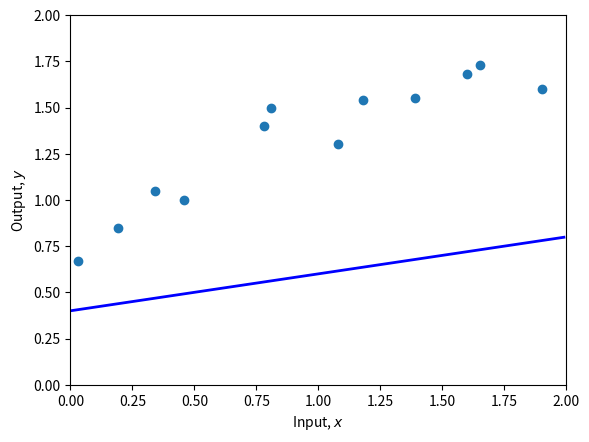
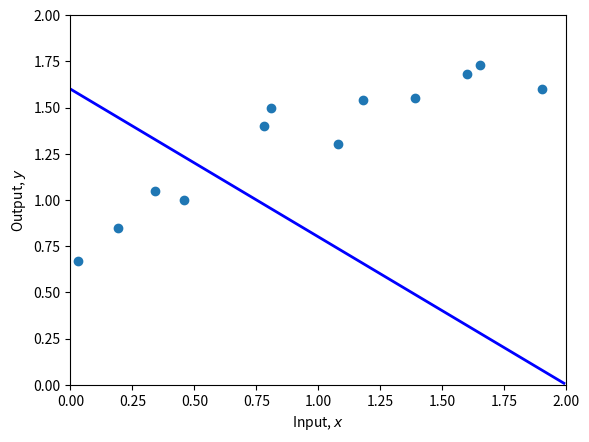
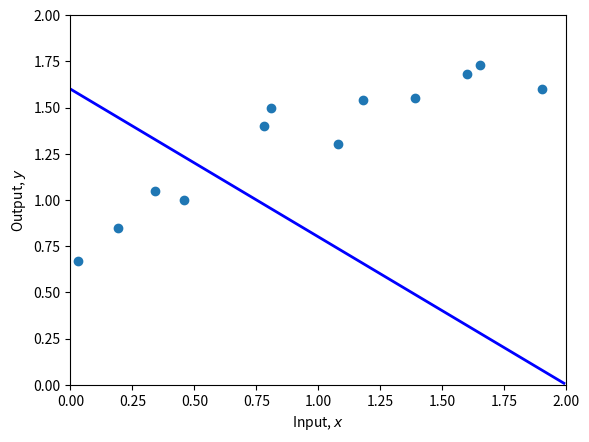
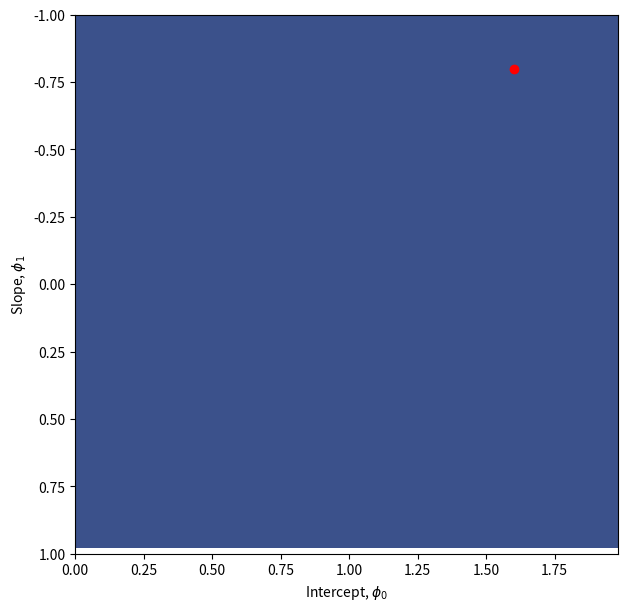

Python code for these plots, in order:
# Math library
import numpy as np
# Plotting library
import matplotlib.pyplot as plt

# Create some input / output data
x = np.array([0.03, 0.19, 0.34, 0.46, 0.78, 0.81, 1.08, 1.18, 1.39, 1.60, 1.65, 1.90])
y = np.array([0.67, 0.85, 1.05, 1.0, 1.40, 1.5, 1.3, 1.54, 1.55, 1.68, 1.73, 1.6 ])

print(x)
print(y)

# Define 1D linear regression model
def f(x, phi0, phi1):
  # TODO :  Replace this line with the linear regression model (eq 2.4)
  y = phi0 + phi1 * x

  return y

# Function to help plot the data
def plot(x, y, phi0, phi1):
    fig,ax = plt.subplots()
    ax.scatter(x,y)
    plt.xlim([0,2.0])
    plt.ylim([0,2.0])
    ax.set_xlabel('Input, $x$')
    ax.set_ylabel('Output, $y$')
    # Draw line
    x_line = np.arange(0,2,0.01)
    y_line = f(x_line, phi0, phi1)
    plt.plot(x_line, y_line,'b-',lw=2)

    plt.show()

# Set the intercept and slope as in figure 2.2b
phi0 = 0.4 ; phi1 = 0.2
# Plot the data and the model
plot(x,y,phi0,phi1)

# Function to calculate the loss
def compute_loss(x,y,phi0,phi1):

  # TODO Replace this line with the loss calculation (equation 2.5)
  loss = 0


  return loss

# Compute the loss for our current model
loss = compute_loss(x,y,phi0,phi1)
print(f'Your Loss = {loss:3.2f}, Ground truth =7.07')

# Set the intercept and slope as in figure 2.2c
phi0 = 1.60 ; phi1 =-0.8
# Plot the data and the model
plot(x,y,phi0,phi1)
loss = compute_loss(x,y,phi0,phi1)
print(f'Your Loss = {loss:3.2f}, Ground truth =10.28')

# TO DO -- Change the parameters manually to fit the model
# First fix phi1 and try changing phi0 until you can't make the loss go down any more
# Then fix phi0 and try changing phi1 until you can't make the loss go down any more
# Repeat this process until you find a set of parameters that fit the model as in figure 2.2d
# You can either do this by hand, or if you want to get fancy, write code to descent automatically in this way
# Start at these values:
phi0 = 1.60 ; phi1 =-0.8

plot(x,y,phi0,phi1)
print(f'Your Loss = {compute_loss(x,y,phi0,phi1):3.2f}')

# Make a 2D grid of possible phi0 and phi1 values
phi0_mesh, phi1_mesh = np.meshgrid(np.arange(0.0,2.0,0.02), np.arange(-1.0,1.0,0.02))

# Make a 2D array for the losses
all_losses = np.zeros_like(phi1_mesh)
# Run through each 2D combination of phi0, phi1 and compute loss
for indices,temp in np.ndenumerate(phi1_mesh):
    all_losses[indices] = compute_loss(x,y, phi0_mesh[indices], phi1_mesh[indices])


# Plot the loss function as a heatmap
fig = plt.figure()
ax = plt.axes()
fig.set_size_inches(7,7)
levels = 256
ax.contourf(phi0_mesh, phi1_mesh, all_losses ,levels)
levels = 40
ax.contour(phi0_mesh, phi1_mesh, all_losses ,levels, colors=['#80808080'])
ax.set_ylim([1,-1])
ax.set_xlabel('Intercept, $\phi_0$')
ax.set_ylabel('Slope, $\phi_1$')

# Plot the position of your best fitting line on the loss function
# It should be close to the minimum
ax.plot(phi0,phi1,'ro')
plt.show()